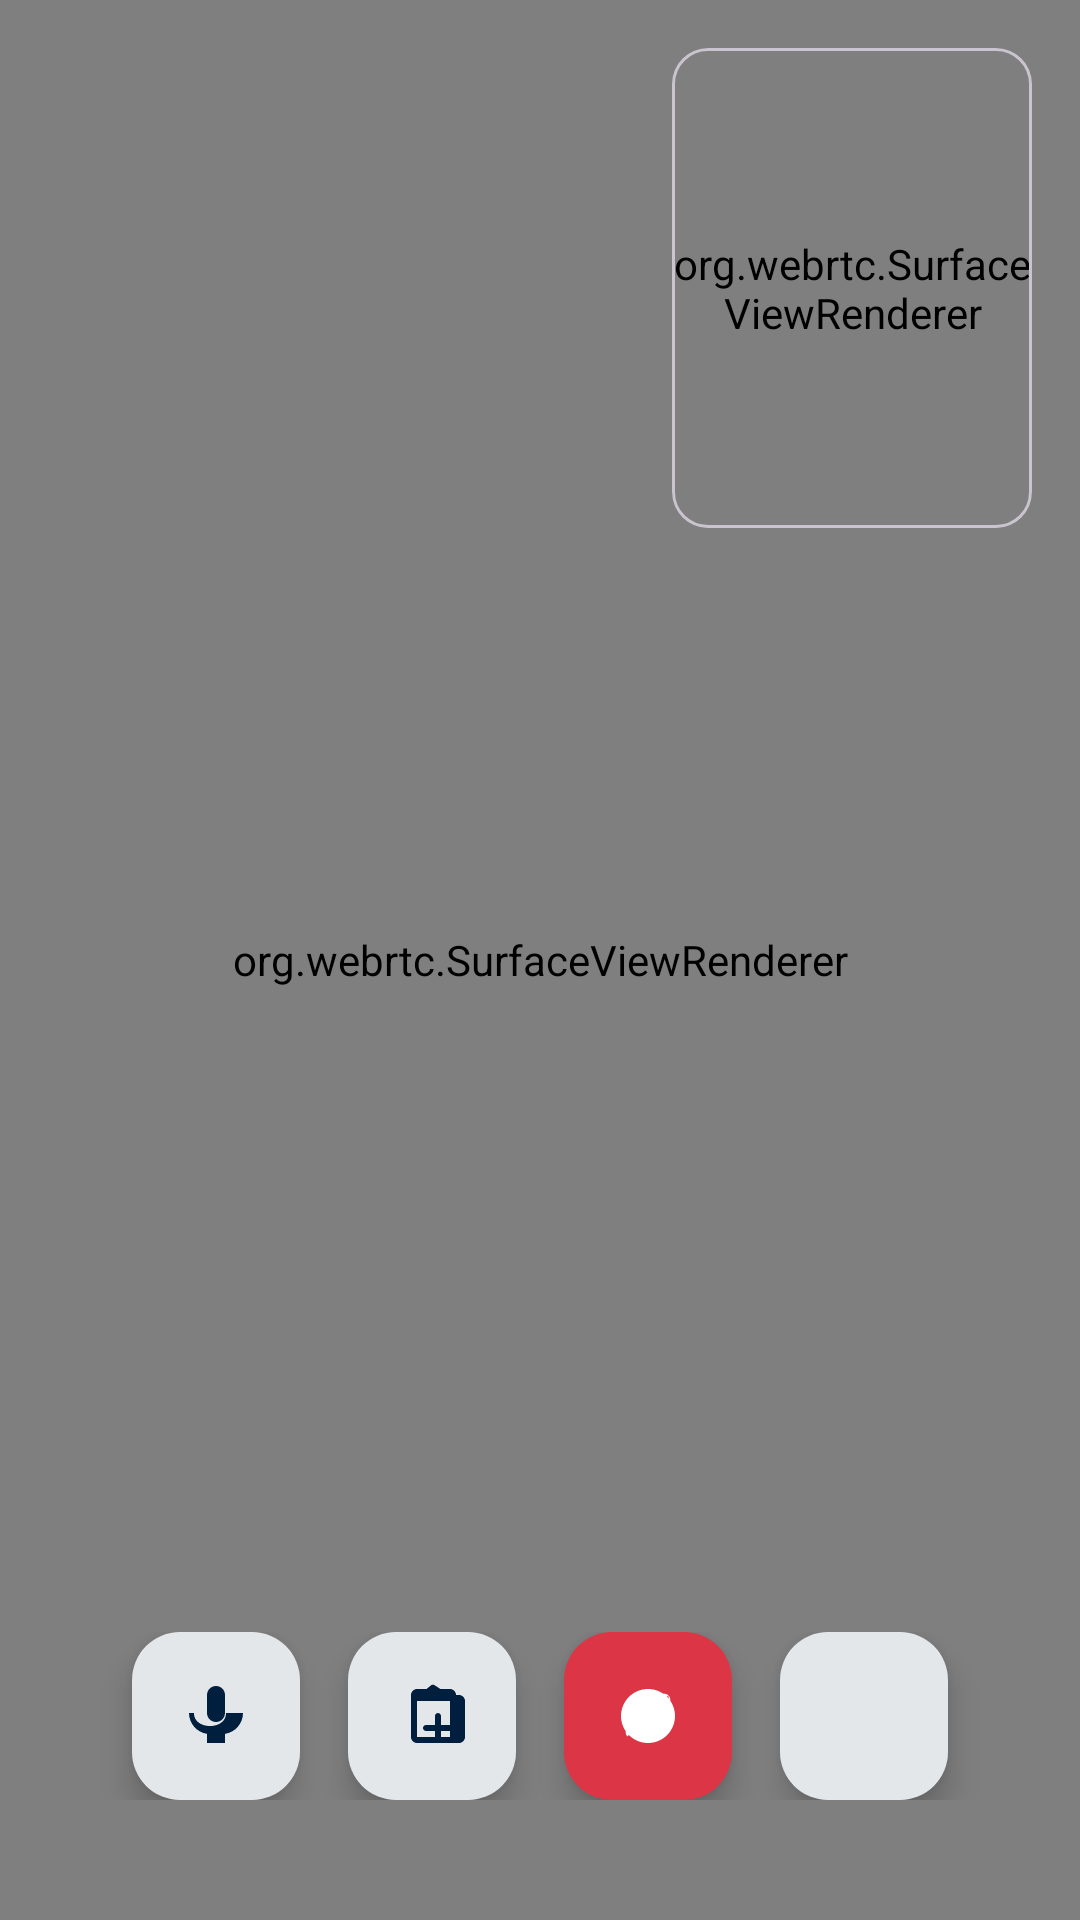

Write the Android layout XML for this screen, with the resource values it uses.
<!-- AndroidManifest.xml: application theme Theme.Chatappjava.Navy -->
<!-- res/layout/activity_video_call.xml -->
<?xml version="1.0" encoding="utf-8"?>
<FrameLayout xmlns:android="http://schemas.android.com/apk/res/android"
    xmlns:app="http://schemas.android.com/apk/res-auto"
    android:layout_width="match_parent"
    android:layout_height="match_parent"
    android:background="@color/primaryColor">

    <org.webrtc.SurfaceViewRenderer
        android:id="@+id/remoteView"
        android:layout_width="match_parent"
        android:layout_height="match_parent"
        android:layout_gravity="center" />

    <com.google.android.material.card.MaterialCardView
        android:layout_width="120dp"
        android:layout_height="160dp"
        android:layout_gravity="top|end"
        android:layout_margin="16dp"
        android:elevation="8dp"
        app:cardCornerRadius="12dp">

        <org.webrtc.SurfaceViewRenderer
            android:id="@+id/localView"
            android:layout_width="match_parent"
            android:layout_height="match_parent" />
    </com.google.android.material.card.MaterialCardView>

    <LinearLayout
        android:layout_width="match_parent"
        android:layout_height="wrap_content"
        android:orientation="horizontal"
        android:gravity="center"
        android:layout_gravity="bottom"
        android:padding="24dp"
        android:layout_marginBottom="16dp">

        <com.google.android.material.floatingactionbutton.FloatingActionButton
            android:id="@+id/btnToggleMic"
            android:layout_width="wrap_content"
            android:layout_height="wrap_content"
            android:layout_marginEnd="16dp"
            android:backgroundTint="@color/white"
            android:contentDescription="Toggle Mic"
            android:src="@drawable/ic_mic"
            app:tint="@color/primaryColor"
            app:fabSize="normal" />

        <com.google.android.material.floatingactionbutton.FloatingActionButton
            android:id="@+id/btnSwitchCamera"
            android:layout_width="wrap_content"
            android:layout_height="wrap_content"
            android:layout_marginEnd="16dp"
            android:backgroundTint="@color/white"
            android:contentDescription="Switch Camera"
            android:src="@drawable/ic_switch_camera"
            app:tint="@color/primaryColor"
            app:fabSize="normal" />

        <com.google.android.material.floatingactionbutton.FloatingActionButton
            android:id="@+id/btnEndCall"
            android:layout_width="wrap_content"
            android:layout_height="wrap_content"
            android:backgroundTint="@color/errorColor"
            android:contentDescription="End Call"
            android:src="@drawable/ic_end_call"
            app:tint="@android:color/white"
            app:fabSize="normal" />

        <com.google.android.material.floatingactionbutton.FloatingActionButton
            android:id="@+id/btnToggleCam"
            android:layout_width="wrap_content"
            android:layout_height="wrap_content"
            android:layout_marginStart="16dp"
            android:backgroundTint="@color/white"
            android:contentDescription="Toggle Camera"
            android:src="@drawable/ic_videocam"
            app:tint="@color/primaryColor"
            app:fabSize="normal" />
    </LinearLayout>
</FrameLayout>
<!-- resources referenced by this layout -->
<resources>
  <color name="errorColor">#DC3545</color>
  <color name="primaryColor">#001F3F</color>
  <color name="white">#FFFFFFFF</color>
  <!-- drawable ic_end_call (drawable) -->
  <vector xmlns:android="http://schemas.android.com/apk/res/android"
      android:width="24dp"
      android:height="24dp"
      android:viewportWidth="24"
      android:viewportHeight="24">
      <path
          android:fillColor="#FFFFFF"
          android:pathData="M12 3c-4.97 0-9 4.03-9 9s4.03 9 9 9c4.97 0 9-4.03 9-9s-4.03-9-9-9zm3.5 10.5c-0.83 0-1.5-0.67-1.5-1.5s0.67-1.5 1.5-1.5 1.5 0.67 1.5 1.5-0.67 1.5-1.5 1.5zM12 6c-3.31 0-6 2.69-6 6s2.69 6 6 6 6-2.69 6-6-2.69-6-6-6zM9.5 10.5c-0.83 0-1.5 0.67-1.5 1.5s0.67 1.5 1.5 1.5 1.5-0.67 1.5-1.5-0.67-1.5-1.5-1.5z"/>
      <path
          android:fillColor="#FFFFFF"
          android:pathData="M18.84 5.16L5.16 18.84c-0.78-0.78-0.78-2.05 0-2.83L16.01 5.16c0.78-0.78 2.05-0.78 2.83 0s0.78 2.05 0 2.83z"/>
  </vector>
  <!-- drawable ic_mic (drawable) -->
  <vector xmlns:android="http://schemas.android.com/apk/res/android"
      android:width="24dp"
      android:height="24dp"
      android:viewportWidth="24.0"
      android:viewportHeight="24.0">
      <path
          android:fillColor="#FF000000"
          android:pathData="M12,14c1.66,0 2.99,-1.34 2.99,-3L15,5c0,-1.66 -1.34,-3 -3,-3S9,3.34 9,5v6c0,1.66 1.34,3 3,3zM17,11h-1.63c0,2.84 -2.57,4.35 -5.37,4.35S4.63,13.84 4.63,11L3,11c0,3.53 2.61,6.43 6,6.96L9,21h6v-3.04c3.39,-0.53 6,-3.43 6,-6.96z"/>
  </vector>
  <!-- drawable ic_switch_camera (drawable) -->
  <vector xmlns:android="http://schemas.android.com/apk/res/android"
      android:width="24dp"
      android:height="24dp"
      android:viewportWidth="24"
      android:viewportHeight="24">
      <path
          android:fillColor="#FFFFFF"
          android:pathData="M20 5c0-1.1-0.9-2-2-2h-3.17L13 1.83c-0.38-0.38-1.02-0.38-1.4 0L10.17 3H7c-1.1 0-2 0.9-2 2v14c0 1.1 0.9 2 2 2h14c1.1 0 2-0.9 2-2V7c0-1.1-0.9-2-2-2zm-2 14H7V7h11v12zm-3-4v-3c0-0.55-0.45-1-1-1s-1 0.45-1 1v3h-3c-0.55 0-1 0.45-1 1s0.45 1 1 1h3v3c0 0.55 0.45 1 1 1s1-0.45 1-1v-3h3c0.55 0 1-0.45 1-1s-0.45-1-1-1h-3z"/>
  </vector>
  <style name="Theme.Chatappjava.Navy" parent="Theme.Material3.Light.NoActionBar">
          <item name="colorPrimary">@color/primaryColor</item>
          <item name="colorPrimaryVariant">@color/secondaryColor</item>
          <item name="colorOnPrimary">@color/white</item>
          <item name="colorSecondary">@color/accentColor</item>
          <item name="colorSecondaryVariant">@color/accentColor</item>
          <item name="colorOnSecondary">@color/white</item>
          <item name="android:colorBackground">@color/backgroundColor</item>
          <item name="colorOnBackground">@color/textColorPrimary</item>
          <item name="colorSurface">@color/white</item>
          <item name="colorOnSurface">@color/textColorPrimary</item>
          <item name="colorError">@color/errorColor</item>
          <item name="colorOnError">@color/white</item>
          <item name="android:statusBarColor">@color/primaryColor</item>
          <item name="android:navigationBarColor">@color/primaryColor</item>
      </style>
  <color name="secondaryColor">#003366</color>
  <color name="accentColor">#0066CC</color>
  <color name="backgroundColor">#F8F9FA</color>
  <color name="textColorPrimary">#001F3F</color>
</resources>
